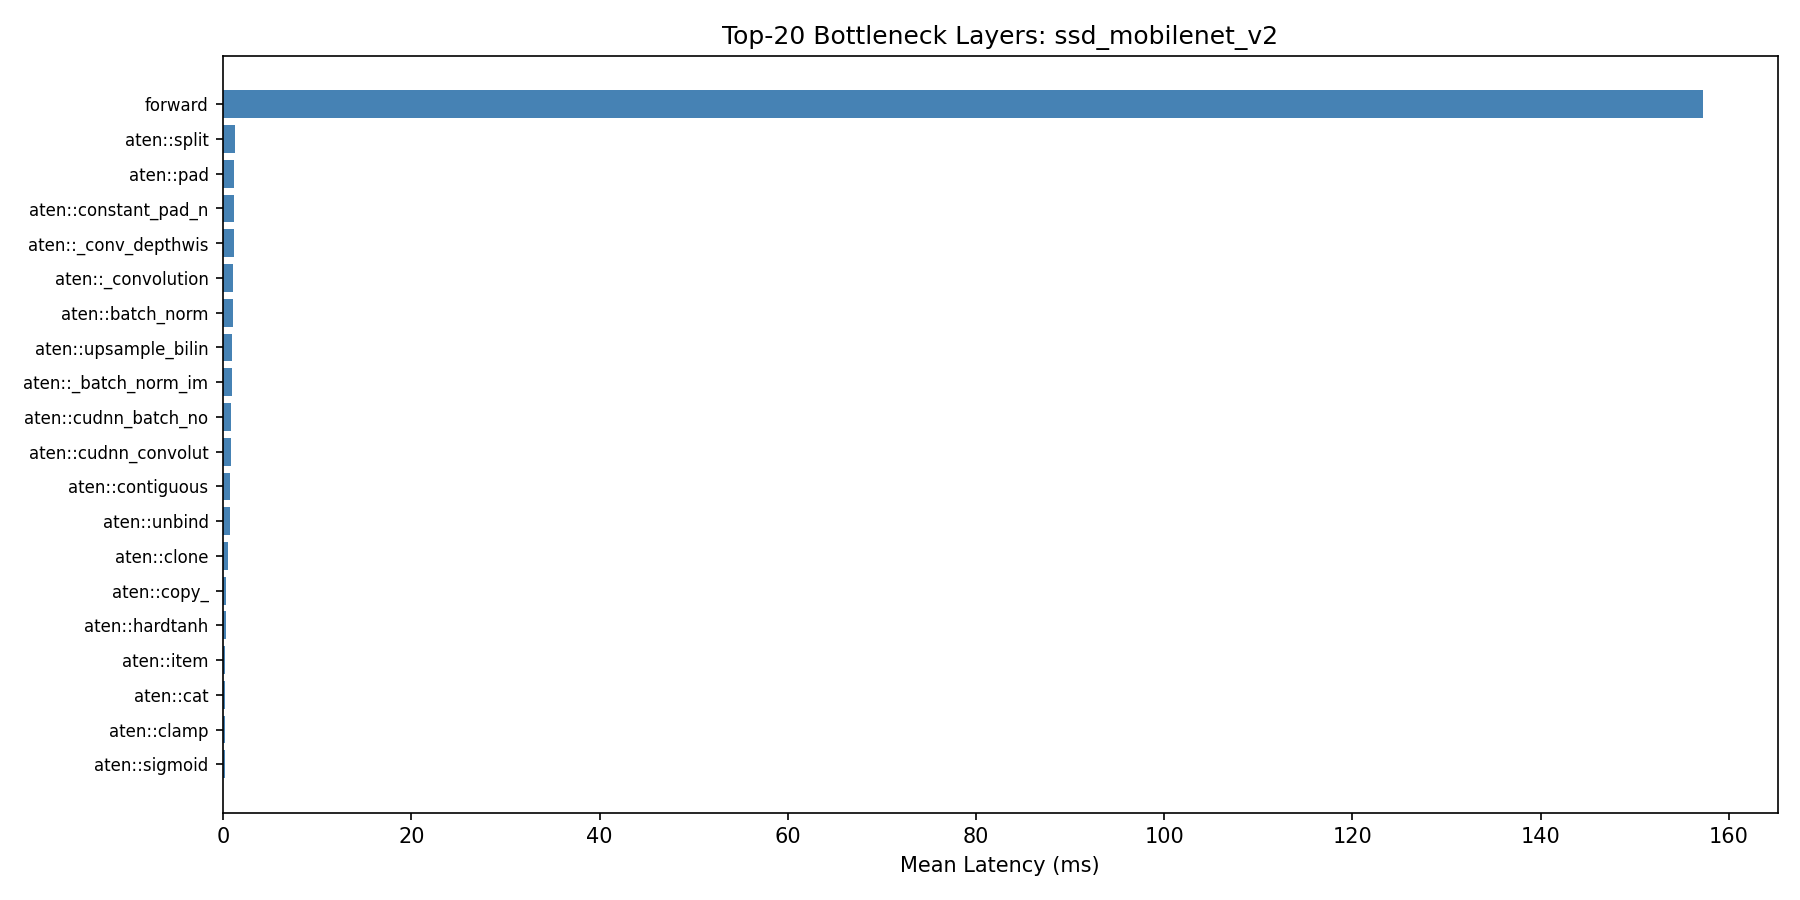

Values plotted in this chart, from the file beside it:
layer_name, layer_type, params, input_shape, output_shape, mean_ms, std_ms, min_ms, max_ms
forward, operator, 0, [], [], 157.3, 7.566, 153.9, 189.9
aten::split, operator, 0, [], [], 1.222, 2.54, 0.369, 16.86
aten::pad, operator, 0, [], [], 1.169, 0.8364, 0.081, 2.549
aten::constant_pad_nd, operator, 0, [], [], 1.121, 0.8425, 0.054, 2.544
aten::_conv_depthwise2d, operator, 0, [], [], 1.112, 0.7541, 0.277, 3.191
aten::_convolution, operator, 0, [], [], 1.106, 0.6744, 0.209, 8.324
aten::batch_norm, operator, 0, [], [], 1.042, 0.0166, 1.018, 1.08
aten::upsample_bilinear2d, operator, 0, [], [], 0.9421, 0.0067, 0.938, 0.969
aten::_batch_norm_impl_index, operator, 0, [], [], 0.9284, 0.0164, 0.906, 0.966
aten::cudnn_batch_norm, operator, 0, [], [], 0.8135, 0.0158, 0.793, 0.85
aten::cudnn_convolution, operator, 0, [], [], 0.8058, 0.4919, 0.179, 2.666
aten::contiguous, operator, 0, [], [], 0.775, 0.0599, 0.754, 1.032
aten::unbind, operator, 0, [], [], 0.6995, 0.229, 0.008, 2.263
aten::clone, operator, 0, [], [], 0.4953, 0.0782, 0.436, 0.914
aten::copy_, operator, 0, [], [], 0.3055, 0.4589, 0.03, 2.048
aten::hardtanh, operator, 0, [], [], 0.2995, 0.2126, 0.015, 2.947
aten::item, operator, 0, [], [], 0.2268, 0.0446, 0.202, 1.6
aten::cat, operator, 0, [], [], 0.2026, 0.0587, 0.143, 0.298
aten::clamp, operator, 0, [], [], 0.2001, 0.1306, 0.014, 0.845
aten::sigmoid, operator, 0, [], [], 0.1912, 0.0153, 0.184, 0.252
aten::fill_, operator, 0, [], [], 0.1675, 0.1655, 0.01, 0.485
aten::add_, operator, 0, [], [], 0.1661, 0.2667, 0.007, 1.808
aten::narrow, operator, 0, [], [], 0.1549, 0.1228, 0.003, 0.384
aten::reshape, operator, 0, [], [], 0.1491, 0.3798, 0.001, 11.22
aten::select, operator, 0, [], [], 0.1374, 0.0396, 0.001, 0.343
aten::permute, operator, 0, [], [], 0.1342, 0.0552, 0.001, 0.219
aten::squeeze, operator, 0, [], [], 0.1297, 0.0527, 0.001, 0.181
aten::_local_scalar_dense, operator, 0, [], [], 0.1269, 0.044, 0.109, 1.538
aten::unsqueeze, operator, 0, [], [], 0.1263, 0.0564, 0.001, 0.183
aten::add, operator, 0, [], [], 0.0954, 0.045, 0.032, 0.181
aten::slice, operator, 0, [], [], 0.0938, 0.0755, 0.001, 0.233
aten::empty_like, operator, 0, [], [], 0.0761, 0.111, 0.001, 2.601
aten::view, operator, 0, [], [], 0.0637, 0.003, 0.06, 0.072
aten::_unsafe_view, operator, 0, [], [], 0.0498, 0.0132, 0.006, 0.086
aten::as_strided, operator, 0, [], [], 0.0435, 0.0188, 0.0, 0.229
aten::empty, operator, 0, [], [], 0.0431, 0.0293, 0.0, 0.187
aten::resize_, operator, 0, [], [], 0.0352, 0.0313, 0.0, 0.097
aten::empty_strided, operator, 0, [], [], 0.0225, 0.0929, 0.0, 2.599
aten::to, operator, 0, [], [], 0.0219, 0.0235, 0.0, 0.083
aten::_reshape_alias, operator, 0, [], [], 0.0159, 0.0256, 0.0, 0.085
